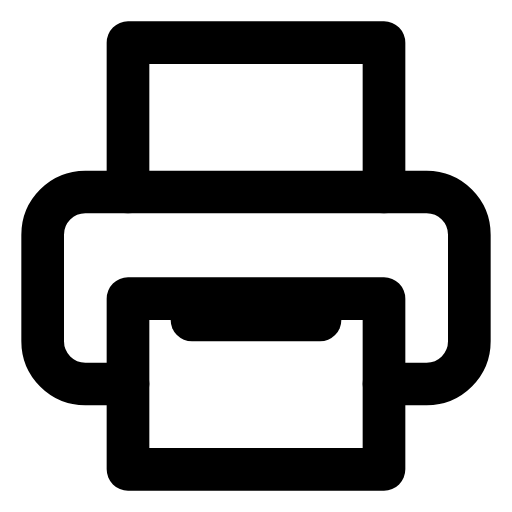
t = 0.00 s
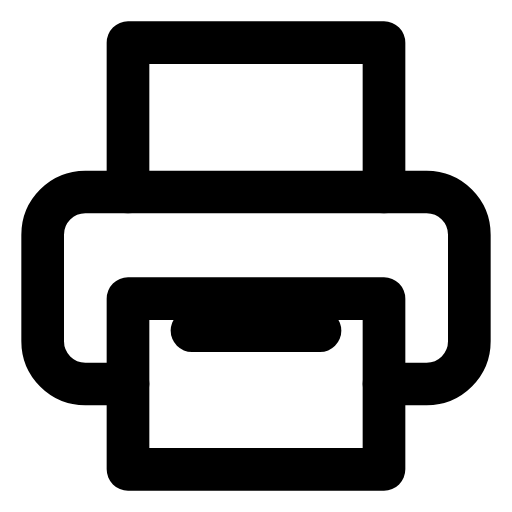
t = 0.25 s
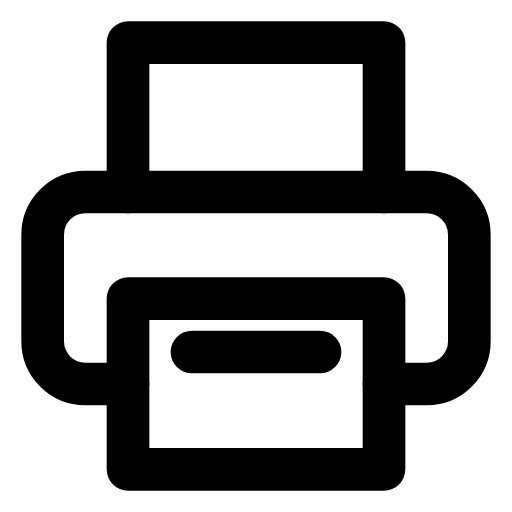
t = 0.75 s
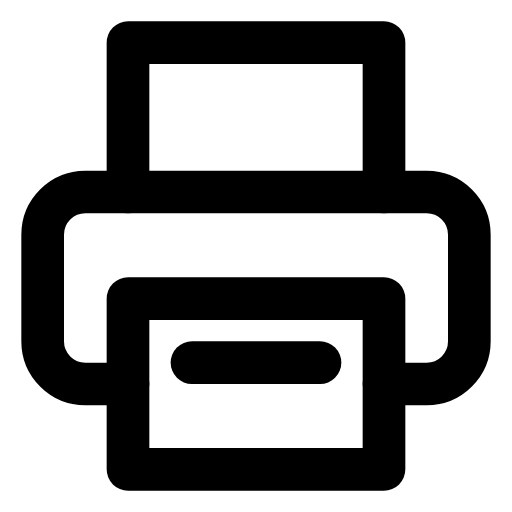
t = 1.00 s
t = 1.25 s: frame unchanged from t = 0.75 s, image omitted
t = 1.75 s: frame unchanged from t = 0.25 s, image omitted

The animated SVG that drew these frames (rendered in a browser with its animation timeline set to each time). Animation: 2 SMIL elements (animate=2); one cycle of 2.00 s, repeats indefinitely.

<svg xmlns="http://www.w3.org/2000/svg" viewBox="0 0 24 24" width="24" height="24">
  <g fill="none" stroke="currentColor" stroke-width="2" stroke-linecap="round" stroke-linejoin="round">
    <!-- Printer -->
    <polyline points="6 9 6 2 18 2 18 9"/>
    <path d="M6 18H4a2 2 0 0 1-2-2v-5a2 2 0 0 1 2-2h16a2 2 0 0 1 2 2v5a2 2 0 0 1-2 2h-2"/>
    <rect x="6" y="14" width="12" height="8"/>
    <!-- Paper coming out -->
    <g>
      <line x1="9" y1="17" x2="15" y2="17">
        <animate attributeName="y1" values="15;17;15" dur="2s" repeatCount="indefinite" />
        <animate attributeName="y2" values="15;17;15" dur="2s" repeatCount="indefinite" />
      </line>
    </g>
  </g>
</svg>
